Photos from the image-classification dataset "ECG Heartbeat Categorization Dataset Image Version" in the GitHub repository Ziad-Ahmed-Zaska/ECG-Image-Classification-Using-CNN. Its 6 classes are: fusion of ventricular and normal beat, myocardial infarction, normal beat, premature ventricular contraction, supraventricular premature beat, unclassifiable beat.

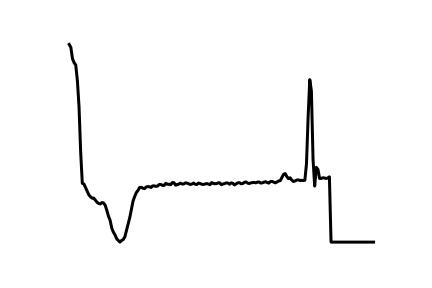
Label: premature ventricular contraction

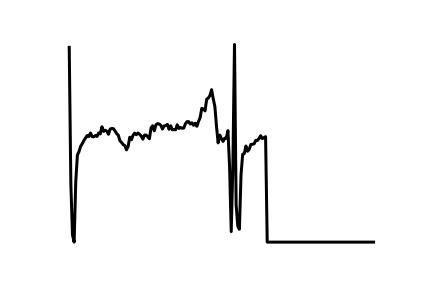
Label: myocardial infarction

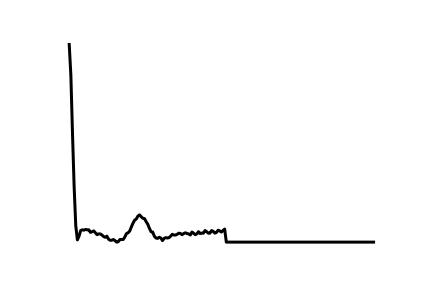
Label: supraventricular premature beat

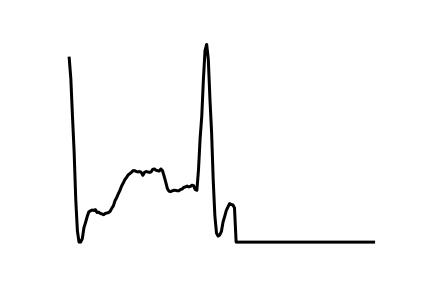
Label: normal beat

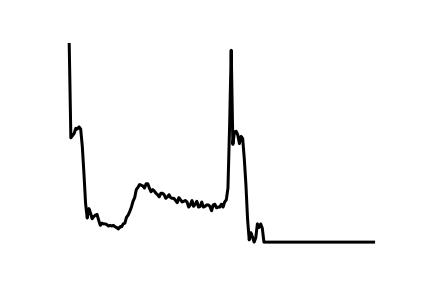
Label: unclassifiable beat

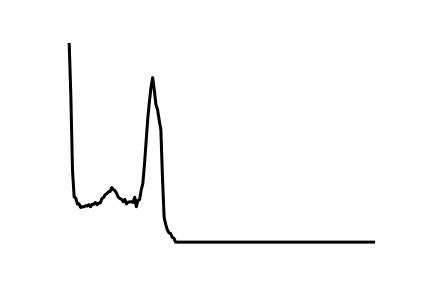
Label: fusion of ventricular and normal beat
